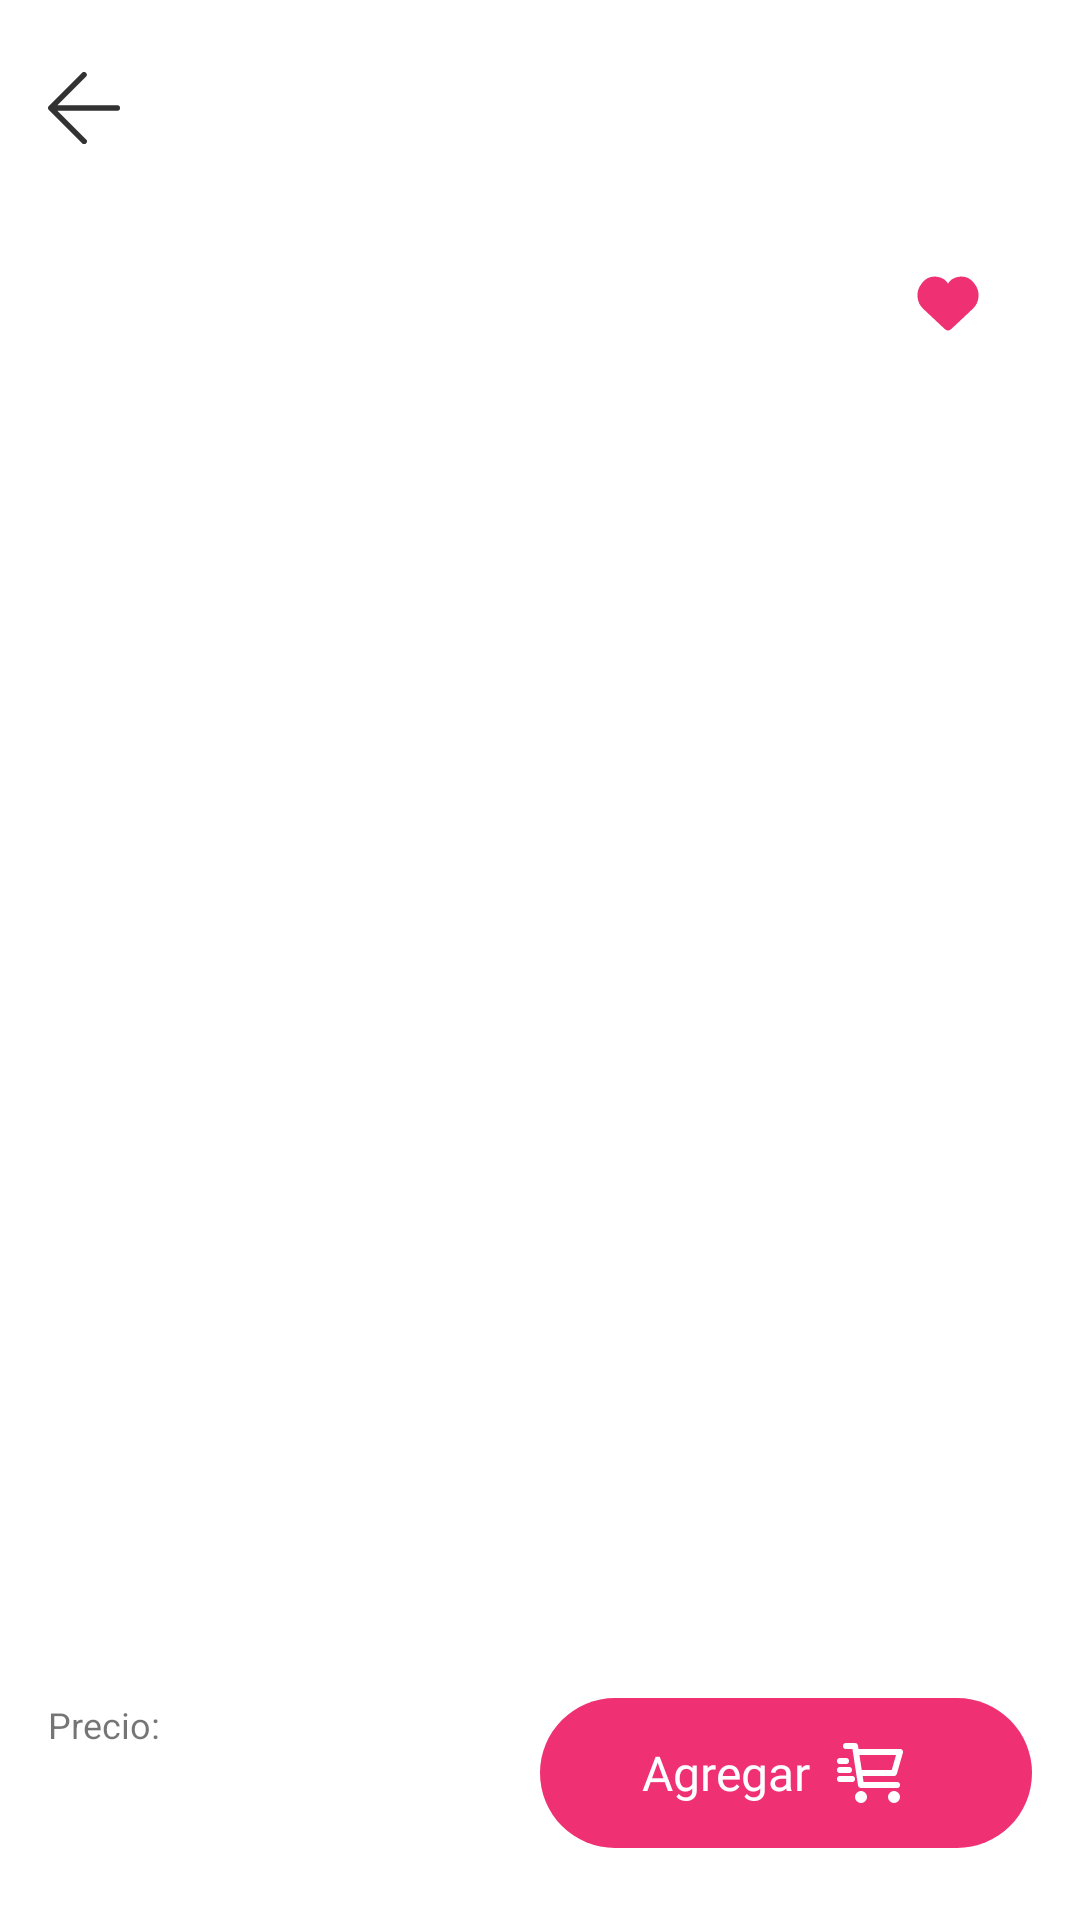

Write the Android layout XML for this screen, with the resource values it uses.
<!-- AndroidManifest.xml: application theme Theme.ImportacionesDominguez -->
<!-- res/layout/fragment_product_detail.xml -->
<?xml version="1.0" encoding="utf-8"?>
<androidx.constraintlayout.widget.ConstraintLayout xmlns:android="http://schemas.android.com/apk/res/android"
    xmlns:app="http://schemas.android.com/apk/res-auto"
    xmlns:tools="http://schemas.android.com/tools"
    android:layout_width="match_parent"
    android:layout_height="match_parent"
    tools:context=".ui.product.view.ProductDetailFragment">

    <androidx.core.widget.NestedScrollView
        android:layout_width="match_parent"
        android:layout_height="match_parent"
        android:layout_marginBottom="@dimen/dimen_margin_medium"
        app:layout_constraintBottom_toBottomOf="parent"
        app:layout_constraintEnd_toEndOf="parent"
        app:layout_constraintStart_toStartOf="parent"
        app:layout_constraintTop_toTopOf="parent">


        <LinearLayout
            android:layout_width="match_parent"
            android:layout_height="match_parent"
            android:layout_marginHorizontal="@dimen/dimen_margin_large"
            android:orientation="vertical">

            <ImageView
                android:id="@+id/imgBack"
                android:layout_width="wrap_content"
                android:layout_height="wrap_content"
                android:layout_marginVertical="@dimen/dimen_margin_xlarge"
                android:contentDescription="@string/txt_to_back"
                android:src="@drawable/ic_back_arrow" />

            
            <LinearLayout
                android:id="@+id/llTitle"
                android:layout_width="match_parent"
                android:layout_height="wrap_content"
                android:gravity="center"
                android:orientation="horizontal">

                <LinearLayout
                    android:layout_width="0dp"
                    android:layout_height="wrap_content"
                    android:layout_weight="1"
                    android:orientation="vertical">

                    <TextView
                        android:id="@+id/txtTitleBrandModel"
                        android:layout_width="wrap_content"
                        android:layout_height="wrap_content"
                        android:textColor="#323232"
                        android:textSize="@dimen/font_size_small"
                        tools:text="Marca: Asus | Modelo: W700G3T" />

                    <TextView
                        android:id="@+id/txtTitleModel"
                        android:layout_width="wrap_content"
                        android:layout_height="wrap_content"
                        android:layout_marginBottom="@dimen/dimen_margin_medium"
                        android:textColor="#323232"
                        android:textSize="@dimen/font_size_xlarge"
                        tools:text="ProArt StudioBook" />

                </LinearLayout>

                <LinearLayout
                    android:layout_width="wrap_content"
                    android:layout_height="wrap_content"
                    android:orientation="vertical">

                    <ImageView
                        android:id="@+id/btnfavorites"
                        android:layout_width="wrap_content"
                        android:layout_height="wrap_content"
                        android:layout_marginEnd="@dimen/dimen_margin_large"
                        android:contentDescription="@null"
                        android:orientation="horizontal"
                        android:src="@drawable/ic_favorite"
                        app:tint="@color/primary" />
                </LinearLayout>


            </LinearLayout>

            
            <LinearLayout
                android:id="@+id/llProduct"
                android:layout_width="match_parent"
                android:layout_height="wrap_content"
                android:layout_marginVertical="@dimen/dimen_margin_large"
                android:orientation="vertical">

                <ImageView
                    android:id="@+id/imgProduct"
                    android:layout_width="250dp"
                    android:layout_height="250dp"
                    android:layout_gravity="center"
                    android:contentDescription="@string/txt_image_product"
                    tools:background="@drawable/portatil" />

            </LinearLayout>


            
            <com.google.android.material.tabs.TabLayout
                android:id="@+id/tabLayout"
                android:layout_width="match_parent"
                android:layout_height="wrap_content"
                app:layout_constraintBottom_toTopOf="@id/llPriceCart"
                app:layout_constraintTop_toBottomOf="@id/llProduct"
                app:tabGravity="fill"
                app:tabIndicatorAnimationMode="elastic"
                app:tabMode="fixed" />

            <LinearLayout
                android:id="@+id/descriptionDetailContainer"
                android:layout_width="match_parent"
                android:layout_height="wrap_content"
                android:layout_marginTop="16dp"
                android:layout_marginBottom="16dp"
                app:layout_constraintBottom_toTopOf="@id/llPriceCart"
                app:layout_constraintTop_toBottomOf="@id/viewPager2"
                android:orientation="vertical">

                
                <FrameLayout
                    android:id="@+id/descriptionContainer"
                    android:layout_width="match_parent"
                    android:layout_height="wrap_content" />

                
                <FrameLayout
                    android:id="@+id/technicalSheetContainer"
                    android:layout_width="match_parent"
                    android:layout_height="wrap_content"
                    android:visibility="gone" />
            </LinearLayout>

            
            <androidx.viewpager2.widget.ViewPager2
                android:id="@+id/viewPager2"
                android:layout_width="match_parent"
                android:layout_height="wrap_content" />

        </LinearLayout>


    </androidx.core.widget.NestedScrollView>

    
    <LinearLayout
        android:id="@+id/llPriceCart"
        android:layout_width="match_parent"
        android:layout_height="wrap_content"
        android:layout_marginHorizontal="@dimen/dimen_margin_large"
        android:layout_marginVertical="@dimen/dimen_margin_xlarge"
        android:orientation="horizontal"
        app:layout_constraintBottom_toBottomOf="parent">


        <LinearLayout
            android:layout_width="0dp"
            android:layout_height="wrap_content"
            android:layout_gravity="center"
            android:layout_weight="1"
            android:gravity="center"
            android:orientation="vertical">

            <TextView
                android:layout_width="wrap_content"
                android:layout_height="wrap_content"
                android:layout_gravity="start"
                android:text="Precio:"
                android:textSize="@dimen/font_size_small" />

            <TextView
                android:id="@+id/txtPrice"
                android:layout_width="wrap_content"
                android:layout_height="wrap_content"
                android:layout_gravity="start"
                android:fontFamily="@font/lato_black"
                android:textColor="#323232"
                android:textSize="@dimen/font_size_xlarge"
                tools:text="S/40,000" />


        </LinearLayout>

        
        <LinearLayout
            android:id="@+id/llAddToCart"
            android:layout_width="0dp"
            android:layout_height="50dp"
            android:layout_weight="1"
            android:background="@drawable/btn_login"
            android:clickable="true"
            android:focusable="true"
            android:gravity="center"
            android:orientation="horizontal"
            android:padding="@dimen/dimen_padding_medium"
            android:pointerIcon="arrow">


            <TextView
                android:layout_width="wrap_content"
                android:layout_height="wrap_content"
                android:fontFamily="@font/lato_bold"
                android:text="@string/txt_button_cart"
                android:textColor="@color/white"
                android:textSize="@dimen/font_size_medium" />

            <ImageView
                android:layout_width="wrap_content"
                android:layout_height="wrap_content"
                android:layout_marginHorizontal="@dimen/dimen_margin_medium"
                android:contentDescription="@string/txt_button_cart"
                android:src="@drawable/ic_cart"
                app:tint="@color/white" />

        </LinearLayout>
    </LinearLayout>

</androidx.constraintlayout.widget.ConstraintLayout>
<!-- resources referenced by this layout -->
<resources>
  <color name="primary">#EF3174</color>
  <color name="white">#FFFFFFFF</color>
  <dimen name="dimen_margin_large">16dp</dimen>
  <dimen name="dimen_margin_medium">8dp</dimen>
  <dimen name="dimen_margin_xlarge">24dp</dimen>
  <dimen name="dimen_padding_medium">8dp</dimen>
  <dimen name="font_size_medium">16sp</dimen>
  <dimen name="font_size_small">12sp</dimen>
  <dimen name="font_size_xlarge">24sp</dimen>
  <!-- drawable btn_login (drawable) -->
  <?xml version="1.0" encoding="utf-8"?>
  <shape xmlns:android="http://schemas.android.com/apk/res/android"
      android:shape="rectangle">
  
      <solid android:color="#EF3174" />
      <corners android:radius="@dimen/dimen_margin_xxlarge" />
      <stroke
          android:width="0dp"
          android:color="@android:color/transparent" />
  
  </shape>
  <!-- drawable ic_back_arrow (drawable) -->
  <vector xmlns:android="http://schemas.android.com/apk/res/android"
      android:width="24dp"
      android:height="24dp"
      android:viewportWidth="52"
      android:viewportHeight="52">
      <path
          android:fillColor="#323232"
          android:pathData="M50,24H6.83L27.41,3.41a2,2 0,0 0,0 -2.82,2 2,0 0,0 -2.82,0l-24,24a1.79,1.79 0,0 0,-0.25 0.31A1.19,1.19 0,0 0,0.25 25c0,0.07 -0.07,0.13 -0.1,0.2l-0.06,0.2a0.84,0.84 0,0 0,0 0.17,2 2,0 0,0 0,0.78 0.84,0.84 0,0 0,0 0.17l0.06,0.2c0,0.07 0.07,0.13 0.1,0.2a1.19,1.19 0,0 0,0.09 0.15,1.79 1.79,0 0,0 0.25,0.31l24,24a2,2 0,1 0,2.82 -2.82L6.83,28H50a2,2 0,0 0,0 -4Z" />
  </vector>
  <!-- drawable ic_cart (drawable) -->
  <vector xmlns:android="http://schemas.android.com/apk/res/android"
      android:width="24dp"
      android:height="24dp"
      android:viewportWidth="24"
      android:viewportHeight="24">
      <path
          android:fillColor="#00000000"
          android:pathData="M7.3,5H22L20,12H8.377M21,16H9L7,3H4M4,8H2M5,11H2M6,14H2M10,20C10,20.552 9.552,21 9,21C8.448,21 8,20.552 8,20C8,19.448 8.448,19 9,19C9.552,19 10,19.448 10,20ZM21,20C21,20.552 20.552,21 20,21C19.448,21 19,20.552 19,20C19,19.448 19.448,19 20,19C20.552,19 21,19.448 21,20Z"
          android:strokeWidth="2"
          android:strokeColor="#323232"
          android:strokeLineCap="round"
          android:strokeLineJoin="round" />
  </vector>
  <!-- drawable ic_favorite (drawable) -->
  <vector xmlns:android="http://schemas.android.com/apk/res/android"
      android:width="24dp"
      android:height="24dp"
      android:viewportWidth="24"
      android:viewportHeight="24">
      <path
          android:fillColor="#323232"
          android:pathData="M4.451,13.908L11.403,20.44C11.643,20.664 11.762,20.777 11.904,20.805C11.967,20.817 12.033,20.817 12.096,20.805C12.238,20.777 12.357,20.664 12.597,20.44L19.549,13.908C21.506,12.071 21.743,9.047 20.098,6.926L19.788,6.527C17.82,3.991 13.87,4.416 12.487,7.314C12.291,7.723 11.709,7.723 11.513,7.314C10.13,4.416 6.18,3.991 4.212,6.527L3.902,6.926C2.257,9.047 2.494,12.071 4.451,13.908Z"
          android:strokeWidth="2"
          android:strokeColor="#323232" />
  </vector>
  <string name="txt_button_cart">Agregar</string>
  <string name="txt_image_product">Image Product</string>
  <string name="txt_to_back">Retroceso</string>
  <style name="Theme.ImportacionesDominguez" parent="Theme.MaterialComponents.DayNight.DarkActionBar">
  
          
          <item name="colorPrimary">@color/primary</item>
  
      </style>
  <dimen name="dimen_margin_xxlarge">32dp</dimen>
</resources>
